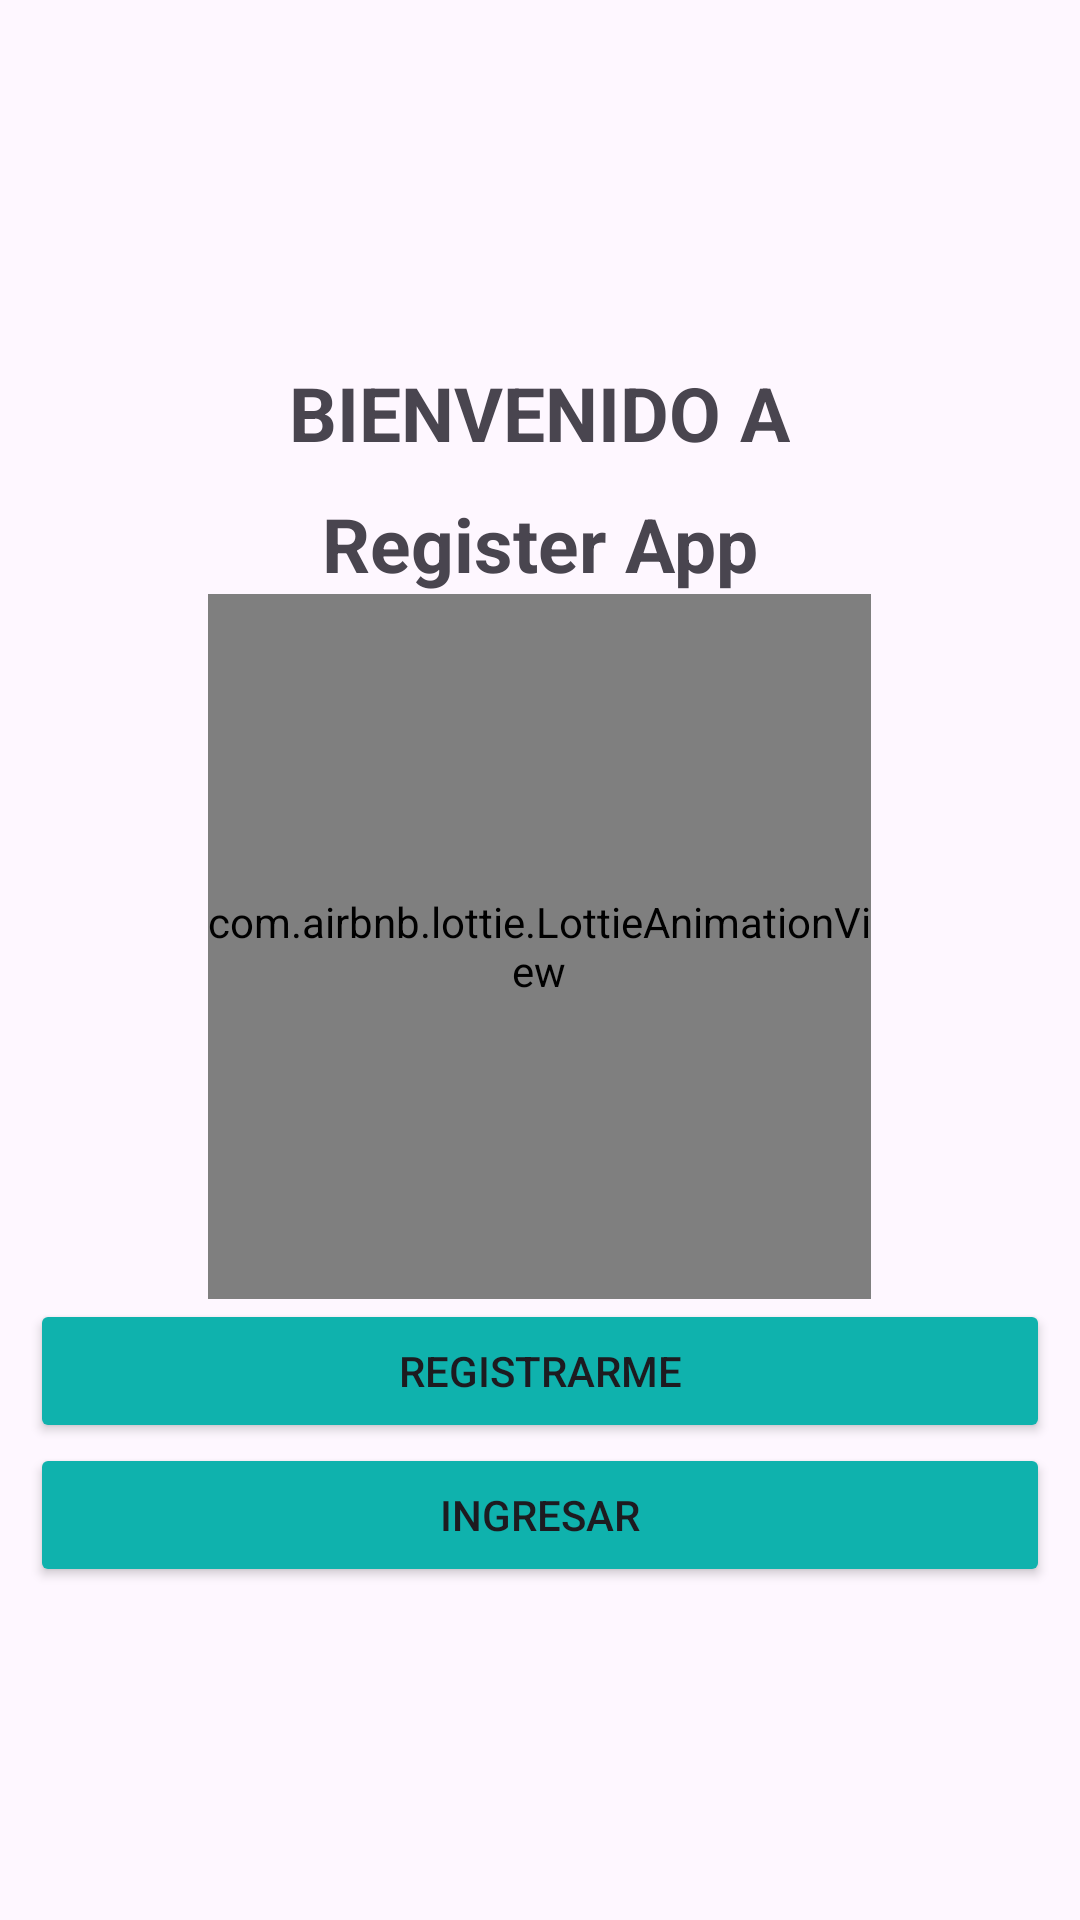

Produce the Android XML layout that renders to this screen, including the resource entries it uses.
<!-- AndroidManifest.xml: application theme Theme.VisionArtificial -->
<!-- res/layout/activity_inicio.xml -->
<?xml version="1.0" encoding="utf-8"?>
<RelativeLayout
    xmlns:android="http://schemas.android.com/apk/res/android"
    xmlns:app="http://schemas.android.com/apk/res-auto"
    xmlns:tools="http://schemas.android.com/tools"
    android:id="@+id/main"
    android:layout_width="match_parent"
    android:layout_height="match_parent"
    tools:context=".Inicio">

    <LinearLayout
        android:layout_width="match_parent"
        android:layout_height="match_parent"
        android:orientation="vertical"
        android:gravity="center"
        android:padding="10dp">

        <TextView
            android:text="@string/bienvenida"
            android:textSize="25sp"
            android:textStyle="bold"
            android:layout_marginTop="10dp"
            android:layout_width="wrap_content"
            android:layout_height="wrap_content"/>

        <TextView
            android:text="@string/app_name"
            android:textSize="25sp"
            android:textStyle="bold"
            android:layout_marginTop="10dp"
            android:layout_width="wrap_content"
            android:layout_height="wrap_content"/>

        <com.airbnb.lottie.LottieAnimationView
            android:layout_width="221dp"
            android:layout_height="235dp"
            app:lottie_autoPlay="true"
            app:lottie_fileName="register_animation.json"
            app:lottie_imageAssetsFolder="asstes"
            app:lottie_loop="true" />

        <Button
            android:id="@+id/Btn_ir_registros"
            android:text="@string/Btn_ir_registros"
            android:backgroundTint="#0FB2AD"
            android:layout_width="match_parent"
            android:layout_height="wrap_content"/>

        <Button
            android:id="@+id/Btn_ir_logeo"
            android:text="@string/Btn_ir_logeo"
            android:backgroundTint="#0FB2AD"
            android:layout_width="match_parent"
            android:layout_height="wrap_content"/>

    </LinearLayout>

</RelativeLayout>
<!-- resources referenced by this layout -->
<resources>
  <string name="Btn_ir_logeo">Ingresar</string>
  <string name="Btn_ir_registros">Registrarme</string>
  <string name="app_name">Register App</string>
  <string name="bienvenida">BIENVENIDO A</string>
  <style name="Theme.VisionArtificial" parent="Base.Theme.VisionArtificial" />
  <style name="Base.Theme.VisionArtificial" parent="Theme.Material3.DayNight.NoActionBar">
          
          
      </style>
</resources>
